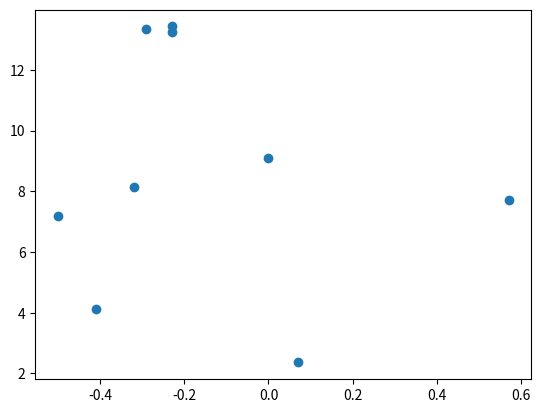
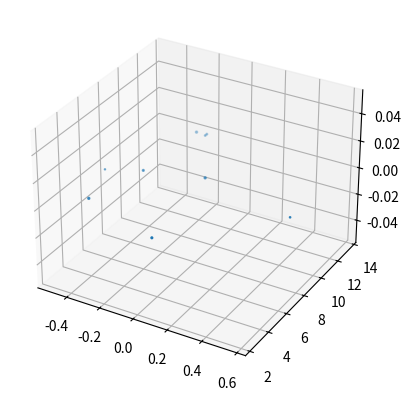

The matplotlib source for these figures, in order:

# coding: utf-8

# ## Project: Visualizing the Orion Constellation
# 
# [redacted]
# 
# As a researcher on the Hayden Planetarium team, you are in charge of visualizing the Orion constellation in 3D using the Matplotlib function `.scatter()`. To learn more about the `.scatter()` you can see the Matplotlib documentation [here](https://matplotlib.org/api/_as_gen/matplotlib.pyplot.scatter.html). 
# 
# You will create a rotate-able visualization of the position of the Orion's stars and get a better sense of their actual positions. To achieve this, you will be mapping real data from outer space that maps the position of the stars in the sky
# 
# The goal of the project is to understand spatial perspective. Once you visualize Orion in both 2D and 3D, you will be able to see the difference in the constellation shape humans see from earth versus the actual position of the stars that make up this constellation. 
# 
# <img src="https://upload.wikimedia.org/wikipedia/commons/9/91/Orion_constellation_with_star_labels.jpg" alt="Orion" style="width: 400px;"/>
# 
# 

# ## 1. Set-Up
# The following set-up is new and specific to the project. It is very similar to the way you have imported Matplotlib in previous lessons.
# 
# + Add `%matplotlib notebook` in the cell below. This is a new statement that you may not have seen before. It will allow you to be able to rotate your visualization in this jupyter notebook.
# 
# + We will be using a subset of Matplotlib: `matplotlib.pyplot`. Import the subset as you have been importing it in previous lessons: `from matplotlib import pyplot as plt`
# 
# 
# + In order to see our 3D visualization, we also need to add this new line after we import Matplotlib:
# `from mpl_toolkits.mplot3d import Axes3D`
# 

# In[3]:


get_ipython().run_line_magic('matplotlib', 'notebook')
from matplotlib import pyplot as plt
from mpl_toolkits.mplot3d import Axes3D


# ## 2. Get familiar with real data
# 
# Astronomers describe a star's position in the sky by using a pair of angles: declination and right ascension. Declination is similar to longitude, but it is projected on the celestian fear. Right ascension is known as the "hour angle" because it accounts for time of day and earth's rotaiton. Both angles are relative to the celestial equator. You can learn more about star position [here](https://en.wikipedia.org/wiki/Star_position).
# 
# The `x`, `y`, and `z` lists below are composed of the x, y, z coordinates for each star in the collection of stars that make up the Orion constellation as documented in a paper by Nottingham Trent Univesity on "The Orion constellation as an installation" found [here](https://arxiv.org/ftp/arxiv/papers/1110/1110.3469.pdf).
# 
# Spend some time looking at `x`, `y`, and `z`, does each fall within a range?

# In[4]:


# Orion
x = [-0.41, 0.57, 0.07, 0.00, -0.29, -0.32,-0.50,-0.23, -0.23]
y = [4.12, 7.71, 2.36, 9.10, 13.35, 8.13, 7.19, 13.25,13.43]
z = [2.06, 0.84, 1.56, 2.07, 2.36, 1.72, 0.66, 1.25,1.38]


# ## 3. Create a 2D Visualization
# 
# Before we visualize the stars in 3D, let's get a sense of what they look like in 2D. 
# 
# Create a figure for the 2d plot and save it to a variable name `fig`. (hint: `plt.figure()`)
# 
# Add your subplot `.add_subplot()` as the single subplot, with `1,1,1`.(hint: `add_subplot(1,1,1)`)
# 
# Use the scatter [function](https://matplotlib.org/api/_as_gen/matplotlib.pyplot.scatter.html) to visualize your `x` and `y` coordinates. (hint: `.scatter(x,y)`)
# 
# Render your visualization. (hint: `plt.show()`)
# 
# Does the 2D visualization look like the Orion constellation we see in the night sky? Do you recognize its shape in 2D? There is a curve to the sky, and this is a flat visualization, but we will visualize it in 3D in the next step to get a better sense of the actual star positions. 

# In[6]:


fig = plt.figure()
fig.add_subplot(1,1,1)
plt.scatter(x,y)
plt.show()


# ## 4. Create a 3D Visualization
# 
# Create a figure for the 3D plot and save it to a variable name `fig_3d`. (hint: `plt.figure()`)
# 
# 
# Since this will be a 3D projection, we want to make to tell Matplotlib this will be a 3D plot.  
# 
# To add a 3D projection, you must include a the projection argument. It would look like this:
# ```py
# projection="3d"
# ```
# 
# Add your subplot with `.add_subplot()` as the single subplot `1,1,1` and specify your `projection` as `3d`:
# 
# `fig_3d.add_subplot(1,1,1,projection="3d")`)
# 
# Since this visualization will be in 3D, we will need our third dimension. In this case, our `z` coordinate. 
# 
# Create a new variable `constellation3d` and call the scatter [function](https://matplotlib.org/api/_as_gen/matplotlib.pyplot.scatter.html) with your `x`, `y` and `z` coordinates. 
# 
# Include `z` just as you have been including the other two axes. (hint: `.scatter(x,y,z)`)
# 
# Render your visualization. (hint `plt.show()`.)
# 

# In[8]:


fig_3d = plt.figure()
fig_3d.add_subplot(1,1,1,projection="3d")
constellation3d = plt.scatter(x,y,z)
plt.show()


# ## 5. Rotate and explore
# 
# Use your mouse to click and drag the 3D visualization in the previous step. This will rotate the scatter plot. As you rotate, can you see Orion from different angles? 
# 
# Note: The on and off button that appears above the 3D scatter plot allows you to toggle rotation of your 3D visualization in your notebook.
# 
# Take your time, rotate around! Remember, this will never look exactly like the Orion we see from Earth. The visualization does not curve as the night sky does.
# There is beauty in the new understanding of Earthly perspective! We see the shape of the warrior Orion because of Earth's location in the universe and the location of the stars in that constellation.
# 
# Feel free to map more stars by looking up other celestial x, y, z coordinates [here](http://www.stellar-database.com/).
# 
